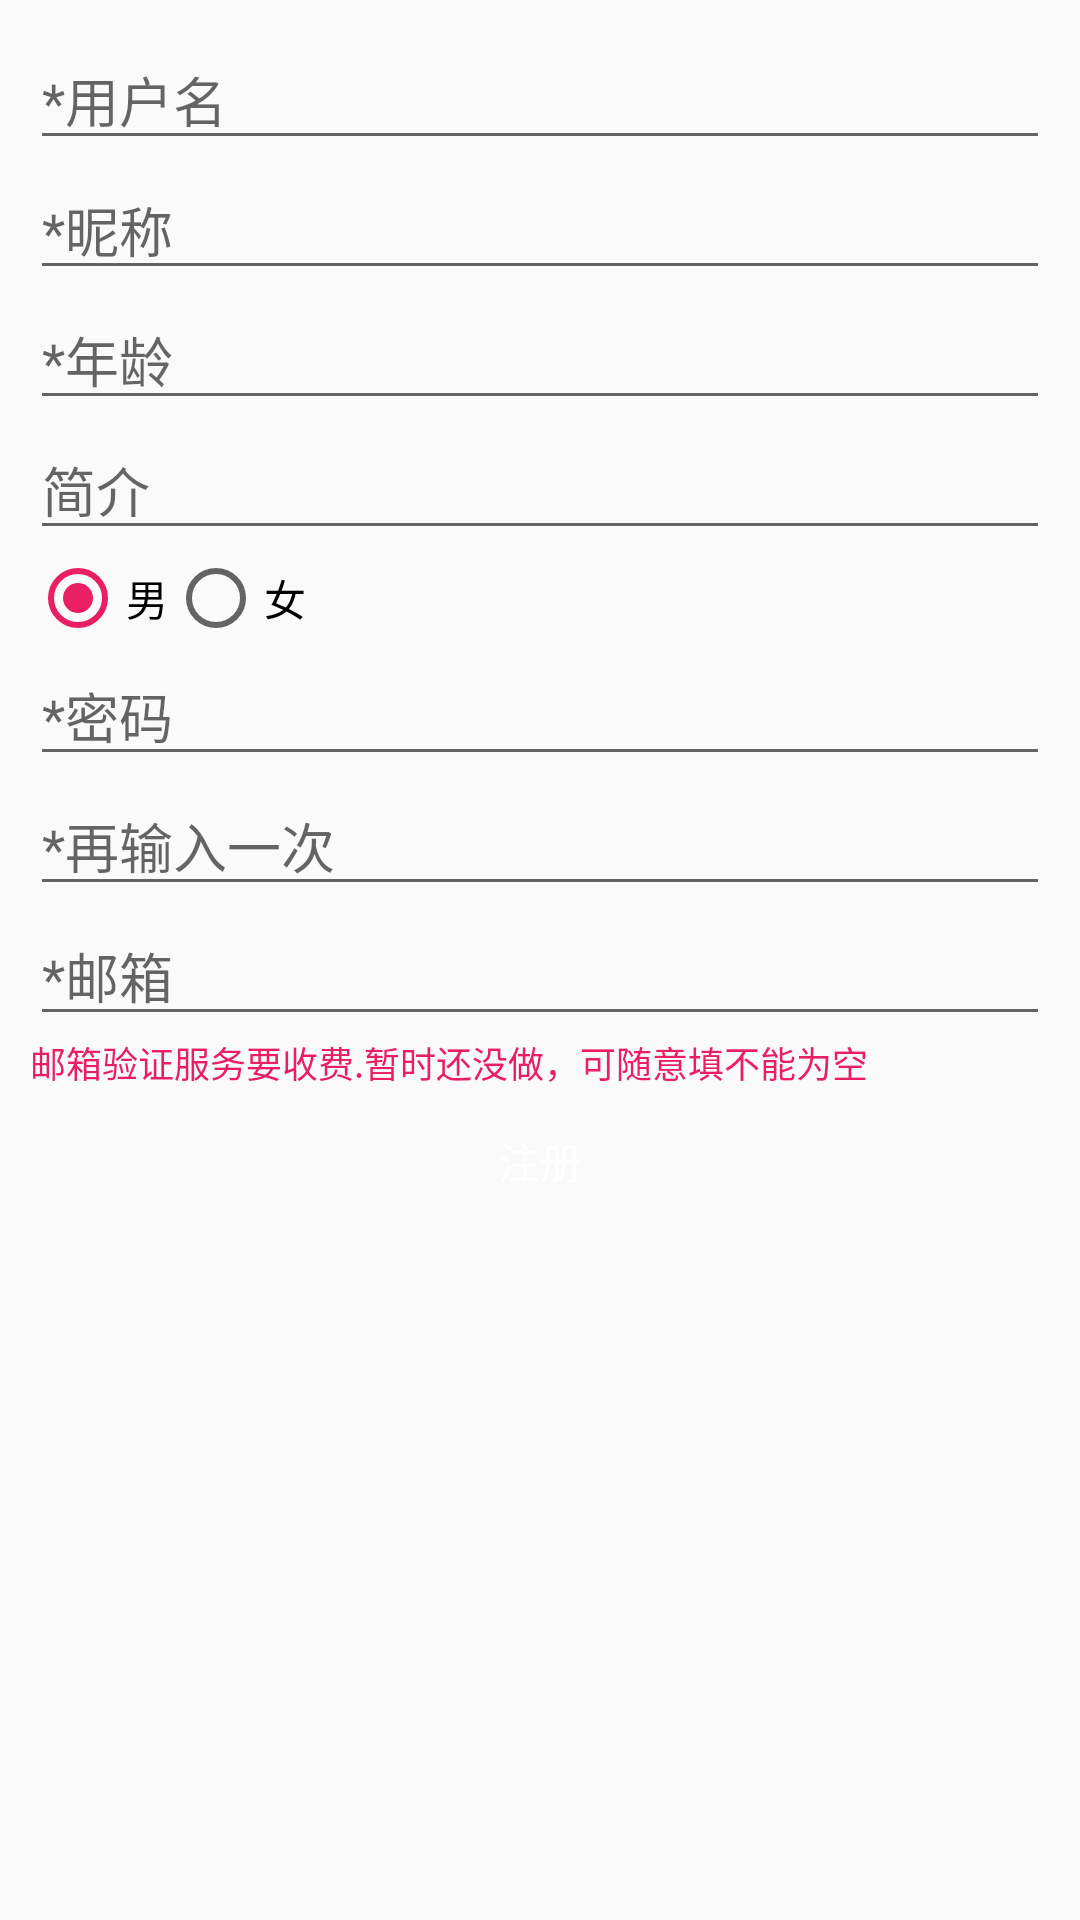

Layout XML and referenced resources for this Android screen:
<!-- AndroidManifest.xml: application theme AppTheme -->
<!-- res/layout/activity_register.xml -->
<?xml version="1.0" encoding="utf-8"?>
<LinearLayout xmlns:android="http://schemas.android.com/apk/res/android"
    android:layout_width="match_parent"
    android:layout_height="match_parent"
    android:orientation="vertical"
    android:padding="10dp">

    <EditText
        android:id="@+id/register_user"
        android:layout_width="match_parent"
        android:layout_height="wrap_content"
        android:hint="*用户名" />

    <EditText
        android:id="@+id/register_nickname"
        android:layout_width="match_parent"
        android:layout_height="wrap_content"
        android:hint="*昵称" />

    <EditText
        android:id="@+id/register_age"
        android:layout_width="match_parent"
        android:layout_height="wrap_content"
        android:hint="*年龄" />

    <EditText
        android:id="@+id/register_intro"
        android:layout_width="match_parent"
        android:layout_height="wrap_content"
        android:hint="简介" />

    <RadioGroup
        android:id="@+id/mRadioGroup"
        android:layout_width="match_parent"
        android:layout_height="wrap_content"
        android:orientation="horizontal">

        <RadioButton
            android:id="@+id/boy"
            android:layout_width="wrap_content"
            android:layout_height="wrap_content"
            android:checked="true"
            android:text="男" />

        <RadioButton
            android:id="@+id/girl"
            android:layout_width="wrap_content"
            android:layout_height="wrap_content"
            android:text="女" />
    </RadioGroup>

    <EditText
        android:id="@+id/register_password"
        android:layout_width="match_parent"
        android:layout_height="wrap_content"
        android:hint="*密码"
        android:inputType="textPassword" />

    <EditText
        android:id="@+id/password_again"
        android:layout_width="match_parent"
        android:layout_height="wrap_content"
        android:hint="*再输入一次"
        android:inputType="textPassword" />

    <EditText
        android:id="@+id/register_email"
        android:layout_width="match_parent"
        android:layout_height="wrap_content"
        android:hint="*邮箱" />

    <TextView
        android:layout_width="match_parent"
        android:layout_height="wrap_content"
        android:text="邮箱验证服务要收费.暂时还没做，可随意填不能为空"
        android:textColor="@color/colorAccent"
        android:textSize="12sp" />

    <Button
        android:id="@+id/register"
        android:layout_width="match_parent"
        android:layout_height="wrap_content"
        android:background="@drawable/button_bg"
        android:text="注册"

        android:textColor="@android:color/white" />
</LinearLayout>
<!-- resources referenced by this layout -->
<resources>
  <color name="colorAccent">#E91E63</color>
  <style name="AppTheme" parent="Theme.AppCompat.Light.DarkActionBar">
          
          <item name="colorPrimary">@color/colorPrimary</item>
          <item name="colorPrimaryDark">@color/colorPrimaryDark</item>
          <item name="colorAccent">@color/colorAccent</item>
      </style>
  <color name="colorPrimary">#E91E63</color>
  <color name="colorPrimaryDark">#C2185B</color>
</resources>
